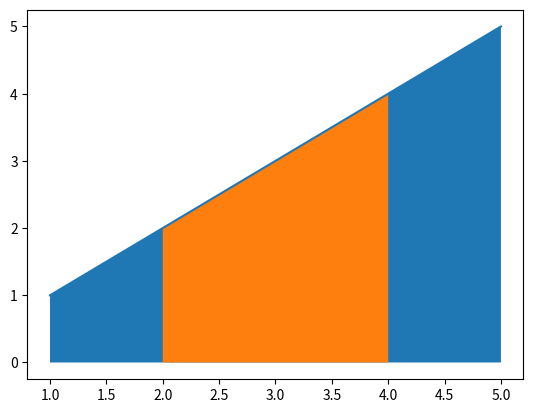

Generate this figure with matplotlib:
import matplotlib.pyplot as plt
import numpy as np
import random
# bar plot 
# x=[1,2,3,4,5]
# y=[2,4,6,8,10]
# [redacted]
# income= [1000000,450000,500000]
# plt.xlabel("Name")
# plt.ylabel("income")
# plt.title("income of three brother")
# # plt.bar(name,income)
# color = ["r", "y", "g"]
# # plt.bar(name,income, width=0.4, color=color)
# # plt.bar(name,income, width=0.4, color=color, align="edge")
# # plt.bar(name,income, width=0.4, color=color, edgecolor="m", linewidth=10, linestyle=":",alpha=0.2)
# # plt.bar(name,income, width=0.4, color=color,label ="income" )
# plt.legend()
# plt.show()

# [redacted]
# y1=[20,40,60,80]
# y2=[15, 20,30,50]
# plt.bar(name, y1, color="r", width=0.5,  label ="math marks")
# plt.bar(name, y2, color="y", width=0.5, label= "sci marks" )
# plt.legend()
# plt.show()

# [redacted]
# y1=[20,40,60,80]
# y2=[15, 20,30,50]
# width=0.2
# p=np.arange(len(name))
# p1=[j+width for j in p]
# plt.bar(p, y1, color="r", width=width,  label ="math marks")
# plt.bar(p1, y2, color="y", width=width, label= "sci marks" )
# plt.legend()
# plt.show()

# width = 0.2
# p = np.arange(len(name))
# p1 = [j + width for j in p]

# plt.bar(p, y1, color="r", width=width, label="Math Marks")
# plt.bar(p1, y2, color="y", width=width, label="Sci Marks")
# plt.xlabel("Name")
# plt.ylabel("Marks")
# plt.title("Marks Comparison")
# plt.xticks(p + width / 2, name, rotation=20)  # Center the x-ticks
# plt.legend()
# plt.show()


# scatter plot

# x=[1,2,3,4,5]
# y=[2,4,6,8,10]
# y1=[3,5,4,1,0]
# size=[100,90,80,50,20]
# # plt.scatter(x,y, color="r", s=size, marker="*")
# plt.scatter(x,y, color="r", s=size)
# plt.scatter(x,y1, color="y", s=size)
# plt.show()

# histogram plot

# l=[20,40,60,80]
# no = [42, 74, 73, 72, 27, 79, 42, 33, 62, 34, 14, 66, 63, 56, 65, 41, 30, 85, 42, 37, 36, 22, 87, 48, 49, 40, 64, 90, 53, 79, 69, 34, 49, 57, 45, 53, 61, 72, 57, 27, 70, 41, 59, 45, 32, 56, 25, 27, 80, 63]
# plt.hist(no, color="b", edgecolor="black", bins=l)
# plt.hist(no, color="b", edgecolor="black", bins="auto", range=(0,200),cumulative=1)
# plt.hist(no, color="b", edgecolor="black",bottom=20)
# plt.hist(no, color="b", edgecolor="black",histtype="step")
# plt.hist(no, color="b", edgecolor="black",histtype="stepfilled")
# plt.hist(no, color="b", edgecolor="black",histtype="bar")
# plt.hist(no, color="b", edgecolor="black",histtype="barstacked")
# plt.hist(no, color="b", edgecolor="black",orientation="horizontal")
# plt.hist(no, color="b", edgecolor="black",rwidth=0.6)
# plt.hist(no, color="b", edgecolor="black")
# plt.axvline(45,color="r")
# plt.show()

# pie plot 

# x=[10,20,30,40]
# ex=[0.2,0.0,0.0,0.0]
# [redacted]
# plt.pie(x,labels=y, explode=ex, autopct="%0.1f%%", shadow=True,startangle=90,textprops={"fontsize":15},counterclock=False, wedgeprops={"linewidth":2},rotatelabels=True)
# plt.show()

# x=[10,20,30,40]
# [redacted]
# plt.pie(x,labels=y,radius=1)
# plt.pie([1],colors="white",radius=0.5)
# plt.show()

# cr=plt.Circle(xy=(0,0),radius=1,facecolor="w")
# plt.gca().add_artist(cr)

# stem plot

x = [1, 2, 3, 4, 5]
y = [2, 5, -4, 7, -2]

# plt.stem(x, y, linefmt=":")
# plt.stem(x, y, linefmt="-")
# plt.stem(x, y, linefmt="-.")
# plt.stem(x, y, linefmt="-.", markerfmt="r*")
# plt.stem(x, y, linefmt="-.", markerfmt="r*", orientation="horizontal")

# plt.show()

# box plot

# x=[10,20,30,40, 50,60]
# x2=[10,20,30,40, 50,60,120]

# plt.boxplot(x)
# plt.boxplot(x, notch=True)
# plt.boxplot(x, vert=False)
# plt.boxplot(x, labels=["python"],patch_artist=True,showmeans=True)
# plt.boxplot(x2, labels=["python"],patch_artist=True,showmeans=True, whis=10)
# plt.boxplot(x, labels=["python"],patch_artist=True,showmeans=True,sym="g+",
#             boxprops={"color":"r" },
#             capprops={"color":"r"},
#             whiskerprops={"color":"r"}
#             )
# plt.show()

# x=[10,30,50,70]
# x2=[20, 40,60,80]
# y=[x, x2]
# plt.boxplot(y)
# plt.show()


# stack plot

# x=[10,20,30,40,50]
# y=[12,40,50,30,25]
# y1=[100,20,10,40,55]
# y2=[50,43,50,60,25]
# l=["area1","area2","area3"]
# # plt.stackplot(x,y,y1,y2,labels=l, colors=["r","b","y"], baseline="sym")
# # plt.stackplot(x,y,y1,y2,labels=l, colors=["r","b","y"], baseline="wiggle")
# plt.stackplot(x,y,y1,y2,labels=l, colors=["r","b","y"], baseline="weighted_wiggle")
# plt.legend(loc=2)
# plt.show()


# step plot

# x=[10,20,30,40,50]
# y=[12,40,50,30,25]

# plt.step(x,y, marker="o", ms=10, mfc="g")
# plt.grid()
# plt.show()
# can give more paremitter as in liner plot


# fill_between plot

x=[1,2,3,4,5]
y=[1,2,3,4,5]
plt.plot(x, y)
plt.fill_between(x,y)
plt.fill_between(x=[2,4],y1=[2,4])
plt.show()
